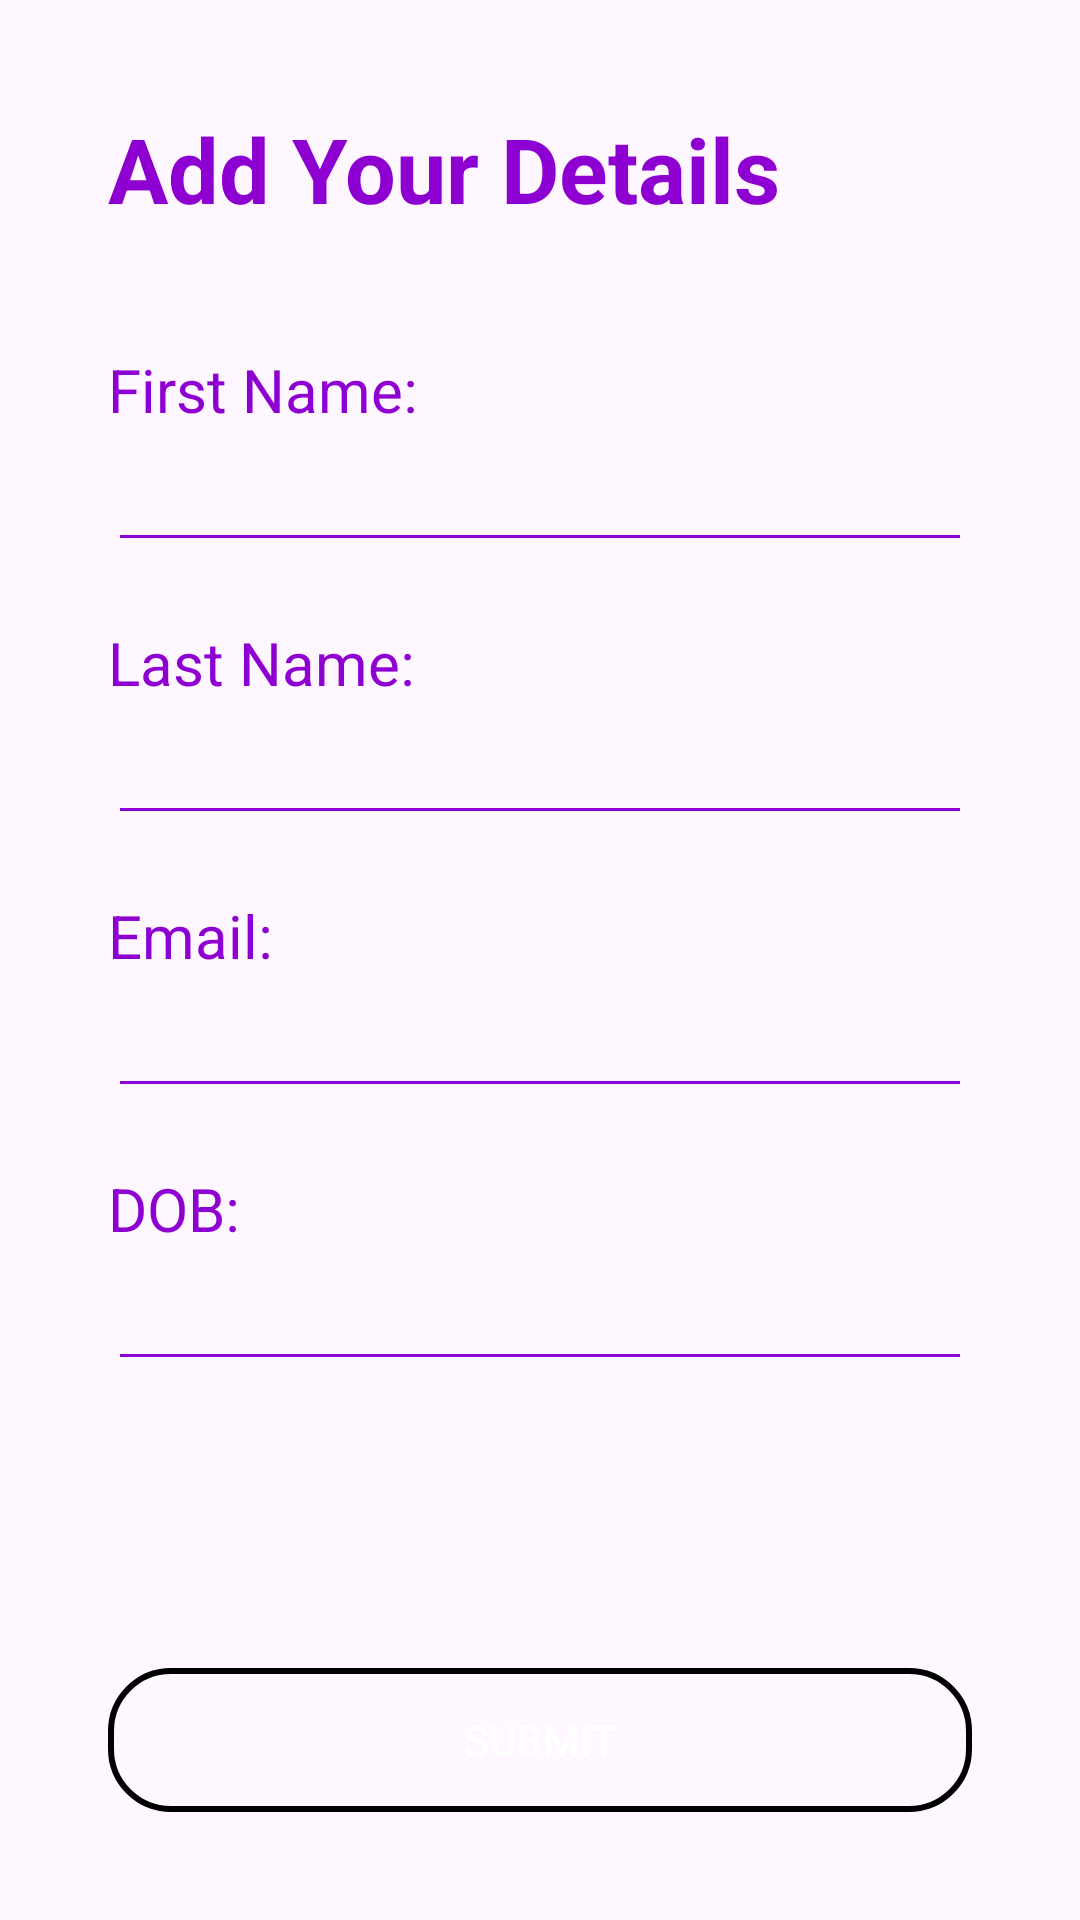

Here is an Android app screen rendered from its layout file. Give the layout XML and the strings, colors and styles it references.
<!-- AndroidManifest.xml: application theme Theme.Pedal -->
<!-- res/layout/activity_user_detail.xml -->
<?xml version="1.0" encoding="utf-8"?>
<RelativeLayout xmlns:android="http://schemas.android.com/apk/res/android"
    xmlns:app="http://schemas.android.com/apk/res-auto"
    xmlns:tools="http://schemas.android.com/tools"
    android:layout_width="match_parent"
    android:layout_height="match_parent"
    android:padding="16dp"
    android:background="@drawable/bikebuddy1">

    <TextView
        android:id="@+id/textView"
        android:layout_width="wrap_content"
        android:layout_height="wrap_content"
        android:layout_marginStart="20dp"
        android:layout_marginTop="20dp"
        android:layout_marginEnd="20dp"
        android:layout_marginBottom="20dp"
        android:text="Add Your Details"
        android:textColor="#8E00D1"
        android:textSize="30sp"
        android:textStyle="bold"
        tools:ignore="MissingConstraints" />


    <TextView
        android:id="@+id/textView1"
        android:layout_width="wrap_content"
        android:layout_height="wrap_content"
        android:layout_below="@id/textView"
        android:layout_marginHorizontal="20dp"
        android:layout_marginStart="20dp"
        android:layout_marginTop="20dp"
        android:layout_marginEnd="20dp"
        android:text="First Name:"
        android:textSize="20sp"
        android:textColor="#8E00D1"
        tools:ignore="MissingConstraints" />

    <EditText
        android:id="@+id/nameEditText"
        android:layout_width="match_parent"
        android:layout_height="wrap_content"
        android:layout_below="@id/textView1"
        android:drawablePadding="5dp"
        android:layout_marginHorizontal="20dp"
        android:inputType="textPersonName"
        android:backgroundTint="#8E00D1"
        android:textSize="20sp" />

    <TextView
        android:id="@+id/textView2"
        android:layout_width="wrap_content"
        android:layout_height="wrap_content"
        android:layout_below="@id/nameEditText"
        android:layout_marginHorizontal="20dp"
        android:text="Last Name:"
        android:textColor="#8E00D1"
        android:textSize="20sp"
        tools:ignore="MissingConstraints"
        android:layout_marginTop="20dp"/>

    <EditText
        android:id="@+id/lastNameEditText"
        android:layout_width="match_parent"
        android:layout_height="wrap_content"
        android:layout_marginHorizontal="20dp"
        android:layout_below="@id/textView2"
        android:drawablePadding="5dp"
        android:inputType="textPersonName"
        android:backgroundTint="#8E00D1"
        android:textSize="20sp" />

    <TextView
        android:id="@+id/textView3"
        android:layout_width="wrap_content"
        android:layout_height="wrap_content"
        android:layout_below="@id/lastNameEditText"
        android:layout_marginHorizontal="20dp"
        android:text="Email:"
        android:textColor="#8E00D1"
        android:layout_marginTop="20dp"
        android:textSize="20sp"
        tools:ignore="MissingConstraints" />

    <EditText
        android:id="@+id/emailEditText"
        android:layout_width="match_parent"
        android:layout_height="wrap_content"
        android:layout_marginHorizontal="20dp"
        android:layout_below="@id/textView3"
        android:drawablePadding="5dp"
        android:inputType="textEmailAddress"
        android:backgroundTint="#8E00D1"
        android:textSize="20sp" />

    <TextView
        android:id="@+id/textView4"
        android:layout_width="wrap_content"
        android:layout_height="wrap_content"
        android:layout_below="@id/emailEditText"
        android:layout_marginHorizontal="20dp"
        android:text="DOB:"
        android:textColor="#8E00D1"
        android:layout_marginTop="20dp"
        android:textSize="20sp"
        tools:ignore="MissingConstraints" />

    <EditText
        android:id="@+id/dobEditText"
        android:layout_width="match_parent"
        android:layout_height="wrap_content"
        android:layout_marginHorizontal="20dp"
        android:layout_below="@id/textView4"
        android:drawablePadding="5dp"
        android:inputType="date"
        android:backgroundTint="#8E00D1"
        android:textSize="20sp"
        android:focusable="false"
        />

    <Button
        android:id="@+id/buttonSubmit"
        android:layout_width="match_parent"
        android:layout_height="wrap_content"
        android:layout_alignParentBottom="true"
        android:layout_marginStart="20dp"
        android:layout_marginTop="20dp"
        android:layout_marginEnd="20dp"
        android:layout_marginBottom="20dp"
        android:background="@drawable/button_design"
        android:text="Submit"
        android:textColor="@color/white"
        tools:ignore="MissingConstraints"
        tools:layout_editor_absoluteX="16dp" />

</RelativeLayout>
<!-- resources referenced by this layout -->
<resources>
  <!-- drawable button_design (drawable) -->
  <?xml version="1.0" encoding="utf-8"?>
  <selector xmlns:tools="http://schemas.android.com/tools" xmlns:android="http://schemas.android.com/apk/res/android">
  
      
      <item android:state_pressed="false">
          <shape xmlns:android="http://schemas.android.com/apk/res/android"
              android:background="@drawable/submitbutton__1_">
              <stroke
                  android:width="2dp"/>
              <corners android:radius="20dp" /> 
          </shape>
      </item>
  
      
  
  
  
  
  
  
  
  
  
  
  
  </selector>
  <style name="Theme.Pedal" parent="Base.Theme.Pedal" />
  <!-- drawable submitbutton__1_: png bitmap (drawable, 10763 bytes) -->
  <style name="Base.Theme.Pedal" parent="Theme.Material3.DayNight.NoActionBar">
          
          
      </style>
  <!-- not gathered from this repository: default colours our renderer supplied (Android Studio template values) -->
  <color name="white">#FFFFFFFF</color>
</resources>
